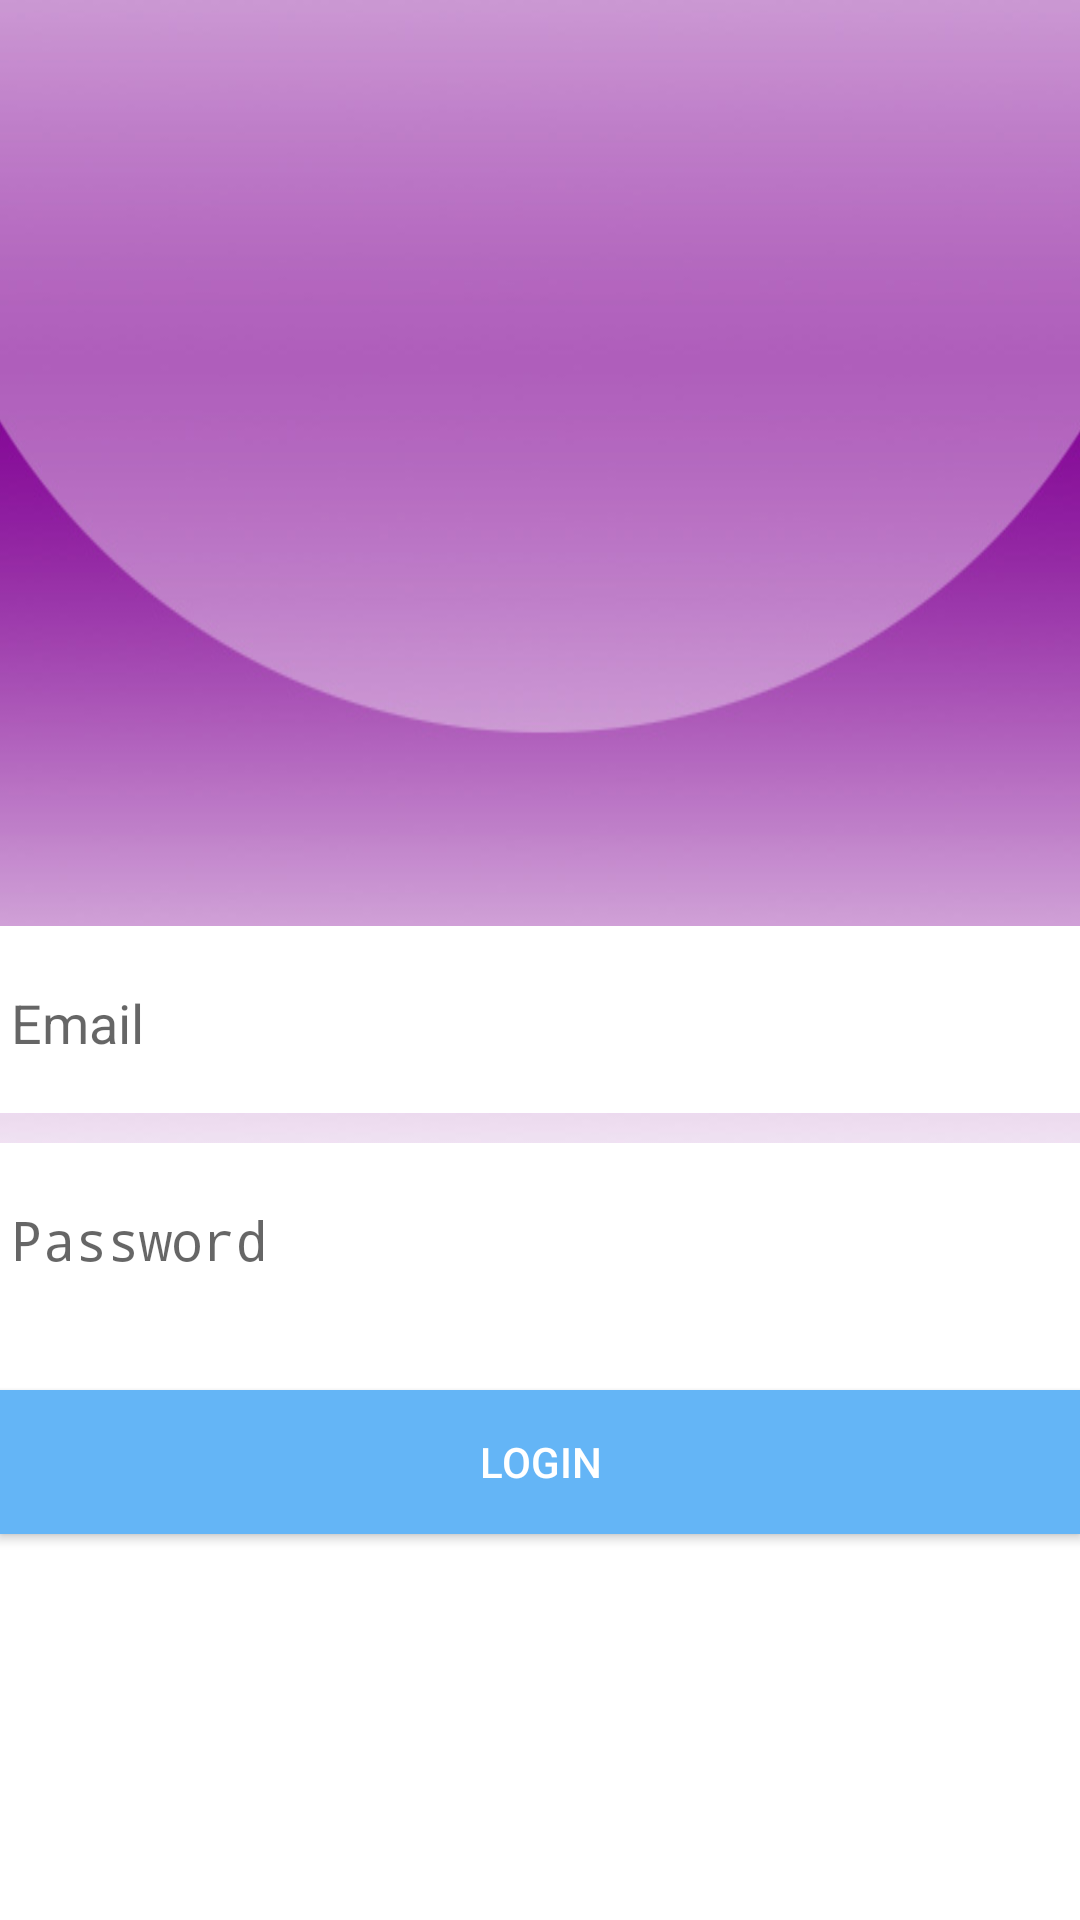

Here is an Android app screen rendered from its layout file. Give the layout XML and the strings, colors and styles it references.
<!-- AndroidManifest.xml: activity theme AppTheme.NoActionBar -->
<!-- res/layout/activity_login.xml -->
<?xml version="1.0" encoding="utf-8"?>
<LinearLayout xmlns:android="http://schemas.android.com/apk/res/android"
    android:layout_width="fill_parent"
    android:layout_height="fill_parent"
    android:background="@drawable/bg"
    android:gravity="center"
    android:orientation="vertical"
    android:padding="@dimen/activity_horizontal_margin">

    <ImageView
        android:layout_width="150sp"
        android:layout_height="150sp"
        android:layout_gravity="center_horizontal"
        android:layout_marginBottom="30dp"
        android:src="@drawable/usericon" />

    <com.google.android.material.textfield.TextInputLayout
        android:layout_width="match_parent"
        android:layout_height="wrap_content"
        android:background="@color/colorWhite">

        <EditText
            android:id="@+id/et_username"
            android:layout_width="match_parent"
            android:layout_height="wrap_content"
            android:layout_marginBottom="10dp"
            android:backgroundTint="@color/colorWhite"
            android:hint="Email"
            android:inputType="textEmailAddress" />
    </com.google.android.material.textfield.TextInputLayout>

    <com.google.android.material.textfield.TextInputLayout
        android:layout_width="match_parent"
        android:layout_height="wrap_content"
        android:layout_marginTop="10dp"
        android:background="@color/colorWhite">

        <EditText
            android:id="@+id/et_password"
            android:layout_width="fill_parent"
            android:layout_height="wrap_content"
            android:layout_marginBottom="10dp"
            android:hint="Password"
            android:backgroundTint="@color/colorWhite"
            android:inputType="textPassword" />
    </com.google.android.material.textfield.TextInputLayout>

    <Button
        android:id="@+id/btn_login"
        android:layout_width="fill_parent"
        android:layout_height="wrap_content"
        android:layout_marginTop="20dip"
        android:background="#64B5F6"
        android:text="LOGIN"
        android:textColor="@android:color/white" />
</LinearLayout>
<!-- resources referenced by this layout -->
<resources>
  <color name="colorWhite">#ffffff</color>
  <!-- drawable bg: jpeg bitmap (drawable, 46969 bytes) -->
  <style name="AppTheme.NoActionBar">
          <item name="windowActionBar">false</item>
          <item name="windowNoTitle">true</item>
      </style>
</resources>
